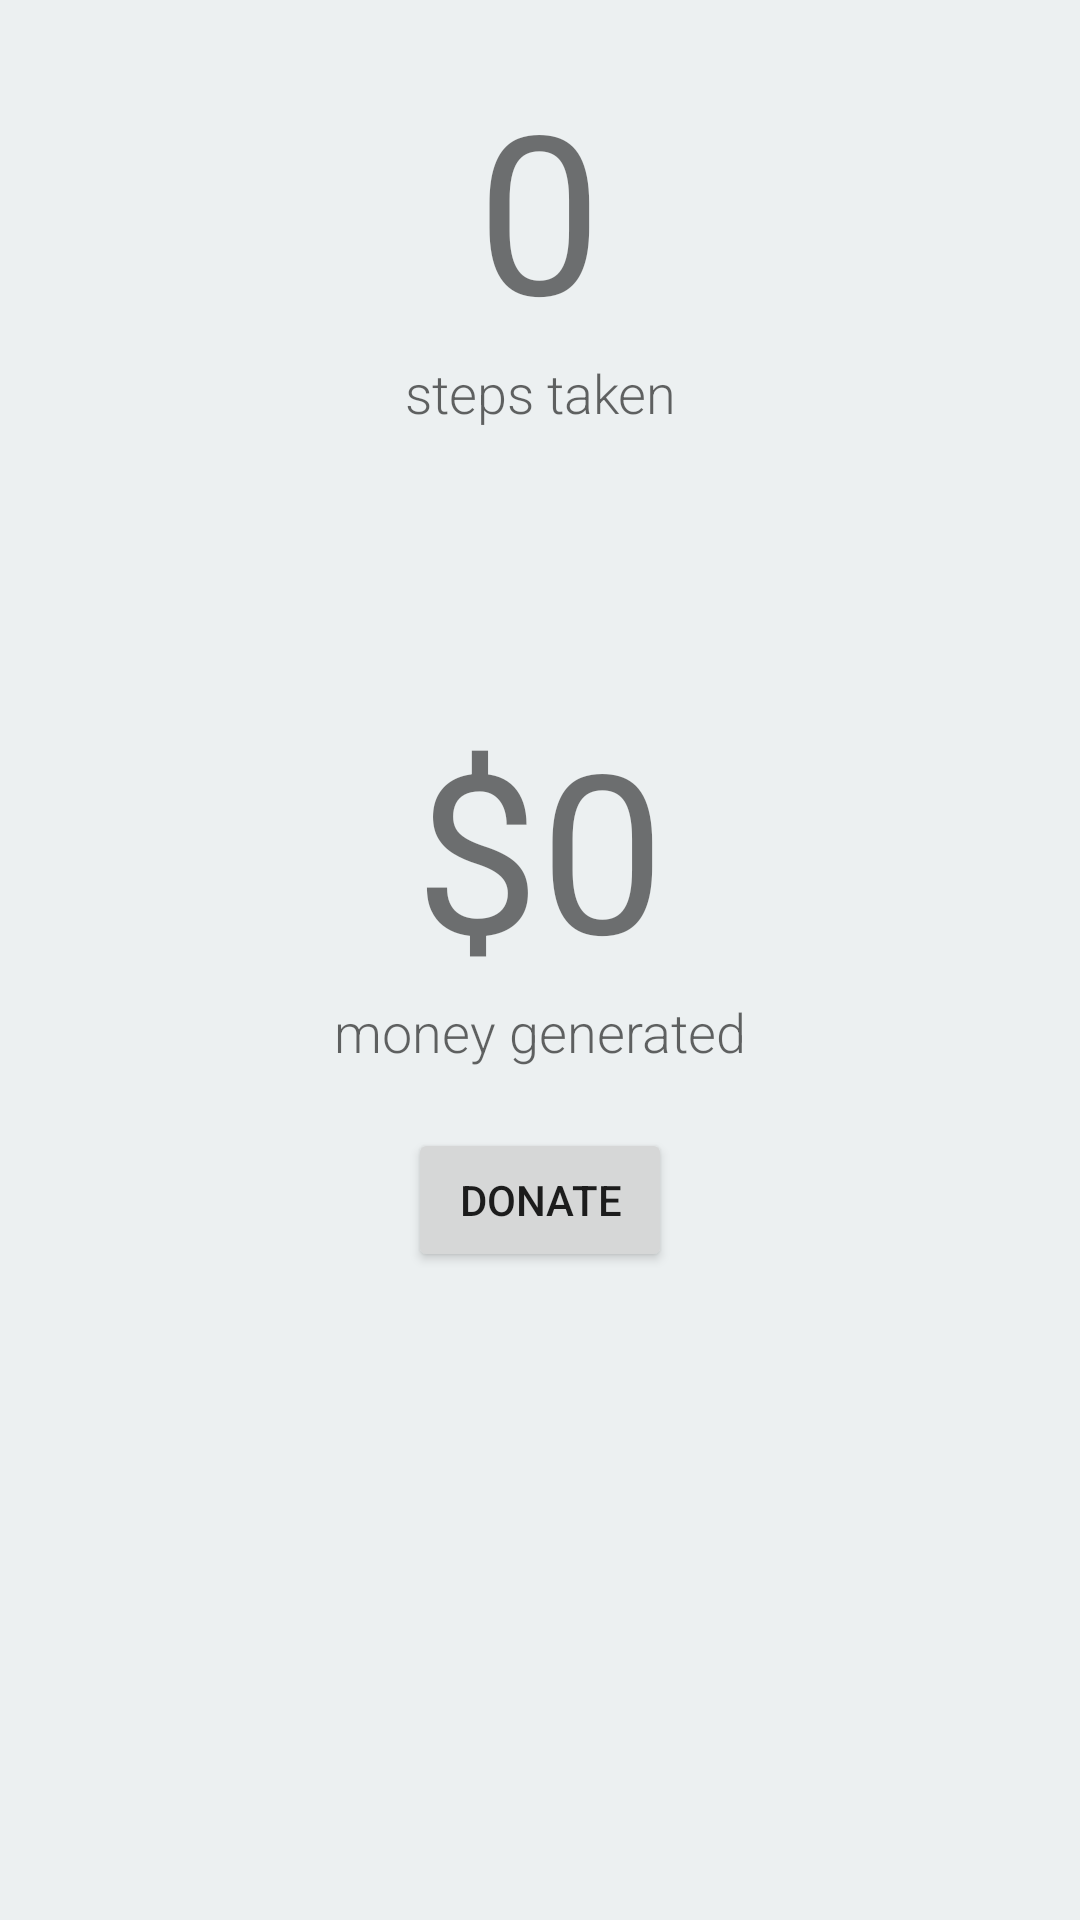

Reconstruct the res/layout file that produces this screen, plus the resources it refers to.
<!-- AndroidManifest.xml: application theme AppTheme -->
<!-- res/layout/fitness_activity_main.xml -->
<?xml version="1.0" encoding="utf-8"?>
<ScrollView xmlns:android="http://schemas.android.com/apk/res/android"
    xmlns:tools="http://schemas.android.com/tools"
    android:id="@+id/scrollView"
    android:layout_width="match_parent"
    android:layout_height="match_parent"
    android:fillViewport="true">

    <RelativeLayout
        android:layout_width="match_parent"
        android:layout_height="match_parent"
        android:background="#ecf0f1">

        <TextView
            android:id="@+id/steps"
            android:layout_width="wrap_content"
            android:layout_height="wrap_content"
            android:layout_centerHorizontal="true"
            android:layout_marginTop="20dp"
            android:text="0"
            android:textSize="74dp" />

        <TextView
            android:id="@+id/steps_text"
            android:layout_width="match_parent"
            android:layout_height="wrap_content"
            android:layout_below="@id/steps"
            android:fontFamily="sans-serif-light"
            android:gravity="center"
            android:text="steps taken"
            android:textAppearance="?android:textAppearanceMedium" />

        <TextView
            android:id="@+id/money"
            android:layout_width="wrap_content"
            android:layout_height="wrap_content"
            android:layout_below="@id/steps_text"
            android:layout_centerHorizontal="true"
            android:layout_marginTop="90dp"
            android:text="$0"
            android:textSize="74dp" />

        <TextView
            android:id="@+id/money_text"
            android:layout_width="wrap_content"
            android:layout_height="wrap_content"
            android:layout_below="@id/money"
            android:layout_centerHorizontal="true"
            android:fontFamily="sans-serif-light"
            android:text="money generated"
            android:textAppearance="?android:textAppearanceMedium"
             />

        <Button
            android:id="@+id/btn_pay"
            android:layout_width="wrap_content"
            android:layout_height="wrap_content"
            android:layout_below="@id/money_text"
            android:layout_centerHorizontal="true"
            android:layout_marginTop="20dp"
            android:text="Donate" />
    </RelativeLayout>

</ScrollView>
<!-- resources referenced by this layout -->
<resources>
  <style name="AppTheme" parent="Theme.AppCompat.Light.DarkActionBar">
          
          <item name="colorPrimary">#1abc9c</item>
          <item name="colorPrimaryDark">#16a085</item>
          <item name="colorAccent">@color/colorAccent</item>
      </style>
  <!-- not gathered from this repository: default colours our renderer supplied (Android Studio template values) -->
  <color name="colorAccent">#FF03DAC5</color>
</resources>
